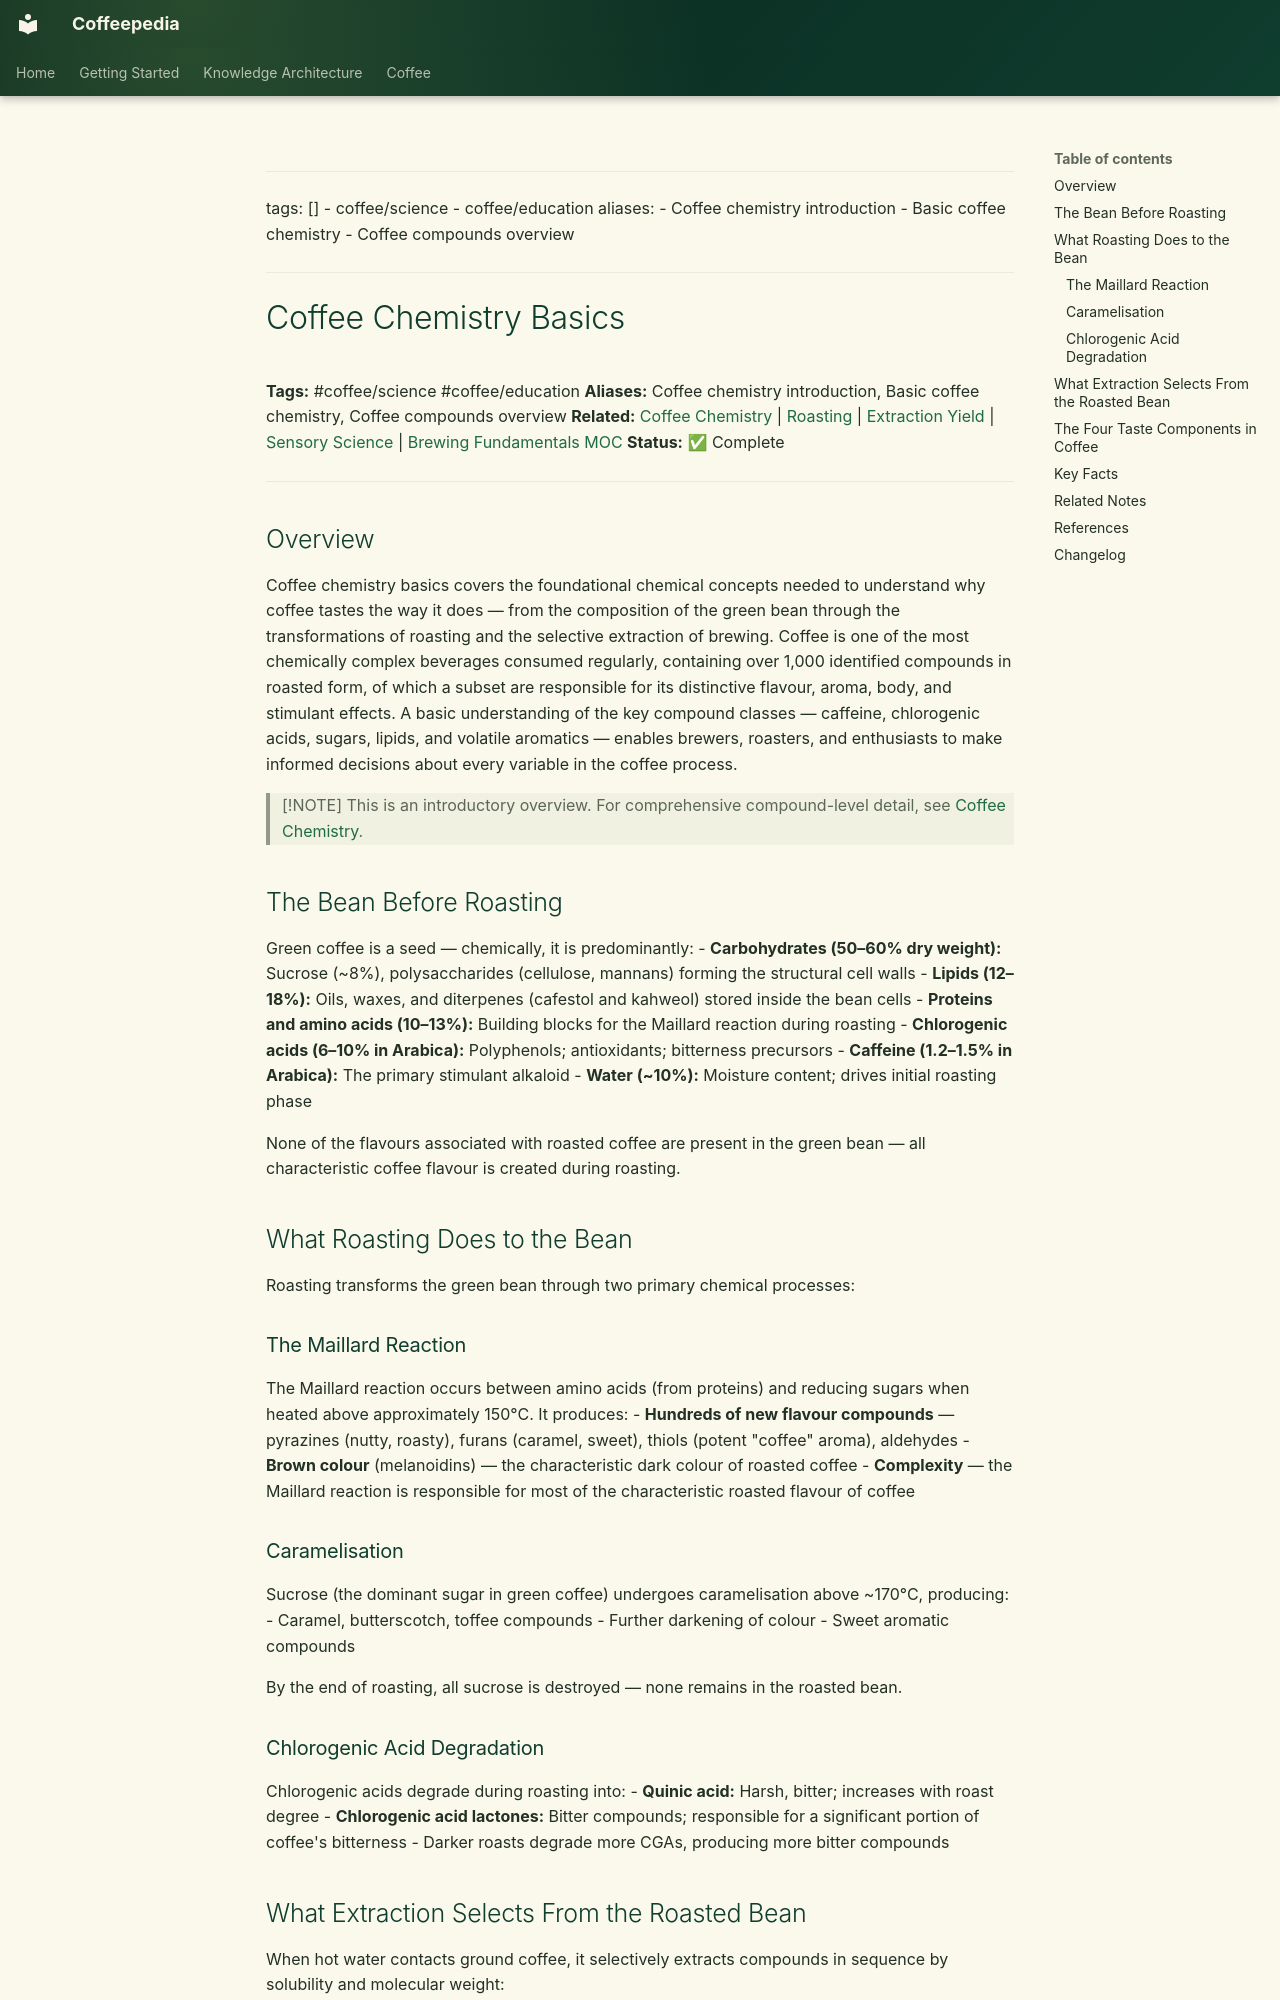

repository: Vauldt/all-about-coffee · page: coffee/coffee-chemistry/coffee-chemistry-basics/index.html · generator: mkdocs

---
tags: []
  - coffee/science
  - coffee/education
aliases:
  - Coffee chemistry introduction
  - Basic coffee chemistry
  - Coffee compounds overview
---

# Coffee Chemistry Basics

**Tags:** #coffee/science #coffee/education
**Aliases:** Coffee chemistry introduction, Basic coffee chemistry, Coffee compounds overview
**Related:** [Coffee Chemistry](coffee-chemistry.md) | [Roasting](../coffee-roasting/roasting.md) | [Extraction Yield](../brewing-fundamentals/extraction-yield.md) | [Sensory Science](../tasting-coffee/sensory-science.md) | [Brewing Fundamentals MOC](../maps-of-content/brewing-fundamentals-moc.md)
**Status:** ✅ Complete

---

## Overview

Coffee chemistry basics covers the foundational chemical concepts needed to understand why coffee tastes the way it does — from the composition of the green bean through the transformations of roasting and the selective extraction of brewing. Coffee is one of the most chemically complex beverages consumed regularly, containing over 1,000 identified compounds in roasted form, of which a subset are responsible for its distinctive flavour, aroma, body, and stimulant effects. A basic understanding of the key compound classes — caffeine, chlorogenic acids, sugars, lipids, and volatile aromatics — enables brewers, roasters, and enthusiasts to make informed decisions about every variable in the coffee process.

> [!NOTE]
> This is an introductory overview. For comprehensive compound-level detail, see [Coffee Chemistry](coffee-chemistry.md).

## The Bean Before Roasting

Green coffee is a seed — chemically, it is predominantly:
- **Carbohydrates (50–60% dry weight):** Sucrose (~8%), polysaccharides (cellulose, mannans) forming the structural cell walls
- **Lipids (12–18%):** Oils, waxes, and diterpenes (cafestol and kahweol) stored inside the bean cells
- **Proteins and amino acids (10–13%):** Building blocks for the Maillard reaction during roasting
- **Chlorogenic acids (6–10% in Arabica):** Polyphenols; antioxidants; bitterness precursors
- **Caffeine (1.2–1.5% in Arabica):** The primary stimulant alkaloid
- **Water (~10%):** Moisture content; drives initial roasting phase

None of the flavours associated with roasted coffee are present in the green bean — all characteristic coffee flavour is created during roasting.

## What Roasting Does to the Bean

Roasting transforms the green bean through two primary chemical processes:

### The Maillard Reaction

The Maillard reaction occurs between amino acids (from proteins) and reducing sugars when heated above approximately 150°C. It produces:
- **Hundreds of new flavour compounds** — pyrazines (nutty, roasty), furans (caramel, sweet), thiols (potent "coffee" aroma), aldehydes
- **Brown colour** (melanoidins) — the characteristic dark colour of roasted coffee
- **Complexity** — the Maillard reaction is responsible for most of the characteristic roasted flavour of coffee

### Caramelisation

Sucrose (the dominant sugar in green coffee) undergoes caramelisation above ~170°C, producing:
- Caramel, butterscotch, toffee compounds
- Further darkening of colour
- Sweet aromatic compounds

By the end of roasting, all sucrose is destroyed — none remains in the roasted bean.
